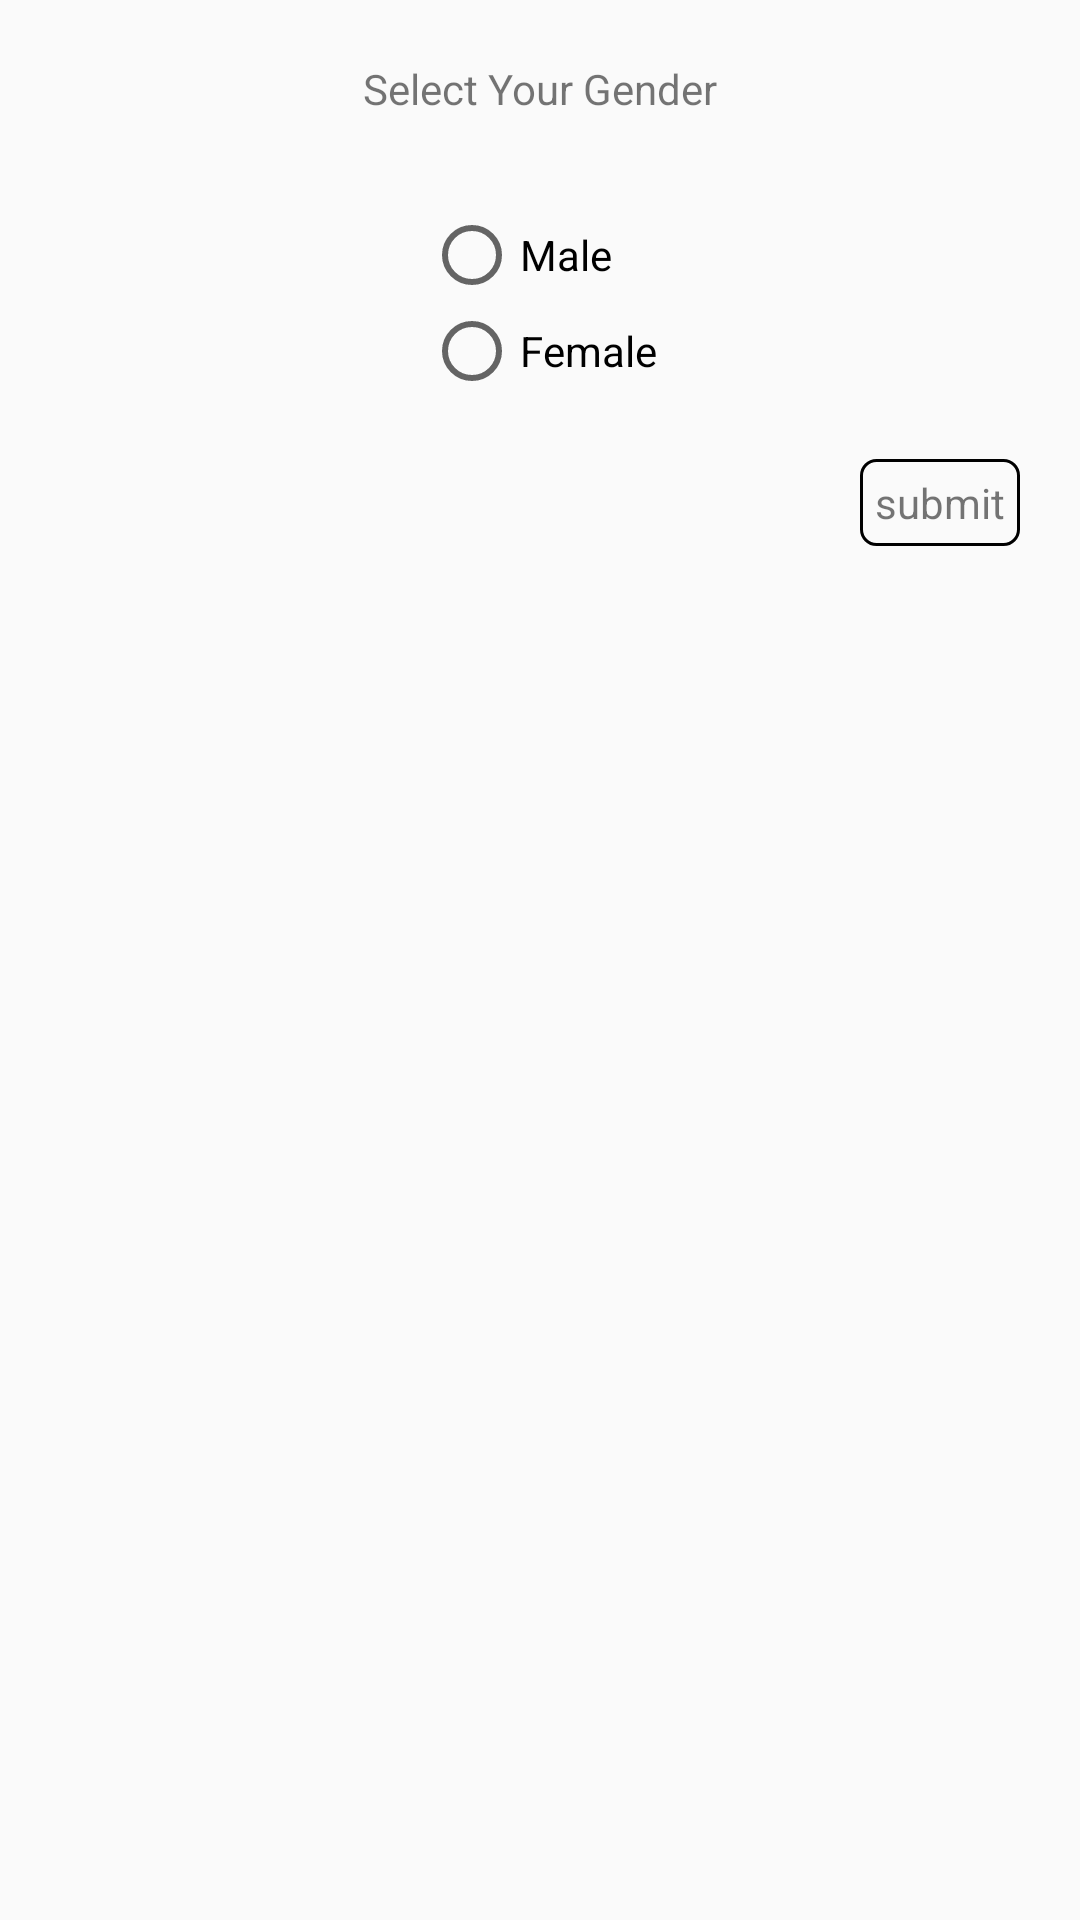

Layout XML and referenced resources for this Android screen:
<!-- AndroidManifest.xml: application theme AppTheme -->
<!-- res/layout/select_gender.xml -->
<?xml version="1.0" encoding="utf-8"?>
<androidx.constraintlayout.widget.ConstraintLayout

    xmlns:android="http://schemas.android.com/apk/res/android"
    xmlns:app="http://schemas.android.com/apk/res-auto"
    android:layout_width="wrap_content"
    android:layout_marginBottom="30dp"
    android:layout_gravity="center"
    android:layout_height="wrap_content">


    <TextView
        android:layout_width="wrap_content"
        android:layout_height="wrap_content"
        android:id="@+id/chooseGender"
        android:layout_margin="20dp"
        app:layout_constraintTop_toTopOf="parent"
        app:layout_constraintLeft_toLeftOf="parent"
        app:layout_constraintRight_toRightOf="parent"
        android:text="Select Your Gender">

    </TextView>


    <RadioGroup
        android:layout_width="wrap_content"
        android:layout_height="wrap_content"
        android:layout_marginBottom="30dp"
        android:layout_margin="30dp"
        android:id="@+id/genderPopRadioGroup"
        app:layout_constraintTop_toBottomOf="@+id/chooseGender"
        app:layout_constraintLeft_toLeftOf="parent"
        app:layout_constraintRight_toRightOf="parent">

        <RadioButton
            android:layout_width="wrap_content"
            android:layout_height="wrap_content"
            android:id="@+id/radioMale"
            android:text="Male"/>

        <RadioButton
            android:layout_width="wrap_content"
            android:id="@+id/radioFemale"
            android:layout_height="wrap_content"
            android:text="Female"/>

    </RadioGroup>

    <TextView
        android:layout_width="wrap_content"
        android:layout_height="wrap_content"
        android:text="submit"
        android:id="@+id/submitText"
        android:padding="5dp"
        android:layout_margin="20dp"
        android:background="@drawable/new_match_bg"
        app:layout_constraintTop_toBottomOf="@+id/genderPopRadioGroup"
        app:layout_constraintRight_toRightOf="parent"/>

</androidx.constraintlayout.widget.ConstraintLayout>
<!-- resources referenced by this layout -->
<resources>
  <!-- drawable new_match_bg (drawable) -->
  <?xml version="1.0" encoding="utf-8"?>
  <selector xmlns:android="http://schemas.android.com/apk/res/android">
  
      <item>
  
          <shape>
  
  
              <stroke
                  android:color="#000"
                  android:width="1dp"/>
              <corners
                  android:radius="5dp"/>
  
  
  
          </shape>
  
  
      </item>
  
  </selector>
  <style name="AppTheme" parent="Theme.AppCompat.Light.NoActionBar">
          
          <item name="colorPrimary">@color/colorPrimary</item>
          <item name="colorPrimaryDark">@color/colorPrimaryDark</item>
          <item name="colorAccent">@color/colorAccent</item>
      </style>
  <color name="colorPrimary">#ED1717</color>
  <color name="colorPrimaryDark">#ED1717</color>
  <color name="colorAccent">#DB2020</color>
</resources>
